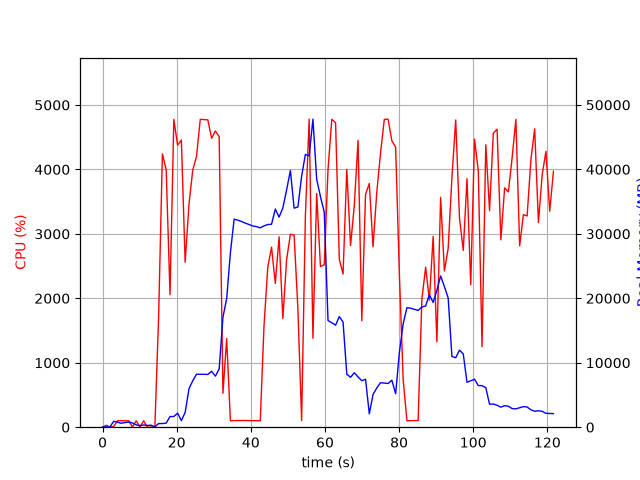

The file beside this chart, header and first rows:
elapsed_time, nproc, cpu, mem_real, mem_virtual
4.076957702636719e-05, 1, 0.0, 7.836, 27665
1.006, 2, 29.8, 52.84, 237.8
2.014, 2, 2.0, 58, 242.7
3.021, 5, 11.9, 920.3, 10013
4.029, 4, 100.2, 774.1, 8125
5.037, 3, 100.2, 612.9, 5035
6.044, 3, 99.3, 717.7, 5131
7.052, 3, 100.2, 800.9, 5243
8.059, 5, 3.0, 666.9, 18826
9.069, 3, 98.3, 357.1, 4696
10.08, 3, 2.0, 254.4, 4601
11.09, 3, 99.9, 339.9, 4673
12.1, 3, 0.0, 275.4, 4607
13.11, 3, 3.0, 311.9, 4643
14.12, 1, 5.9, 63.94, 728.0
15.13, 1, 1715, 561.1, 29282
16.15, 1, 4242, 560.8, 29310
17.17, 1, 3992, 634.9, 29340
18.2, 1, 2056, 1656, 31176
19.23, 1, 4776, 1656, 31176
20.25, 1, 4377, 2172, 32712
21.27, 1, 4456, 1020, 32712
22.29, 1, 2560, 2297, 33292
23.33, 1, 3468, 5985, 37182
24.34, 1, 3991, 7207, 42814
25.34, 1, 4199, 8217, 42814
26.36, 1, 4778, 8209, 42814
27.38, 1, 4773, 8209, 42814
28.4, 1, 4770, 8182, 42814
29.42, 1, 4484, 8681, 42814
30.44, 1, 4597, 7915, 42814
31.46, 1, 4508, 9047, 45880
32.48, 1, 527.0, 17059, 56570
33.49, 1, 1377, 19952, 77050
34.49, 1, 100.2, 27070, 77050
35.5, 1, 102.2, 32279, 77050
36.51, 1, 103.3, 32115, 77050
37.52, 1, 103.3, 31908, 77050
38.52, 1, 104.2, 31654, 77050
39.53, 1, 102.3, 31445, 77050
40.54, 1, 101.2, 31218, 77050
41.54, 1, 101.2, 31115, 77050
42.55, 1, 100.3, 30930, 77050
43.56, 1, 1573, 31232, 77050
44.58, 1, 2490, 31434, 77050
45.59, 1, 2793, 31486, 77050
46.61, 1, 2232, 33840, 77050
47.63, 1, 2954, 32597, 77050
48.64, 1, 1687, 34012, 101642
49.65, 1, 2599, 36804, 101642
50.68, 1, 2995, 39828, 101642
51.68, 1, 2981, 33980, 101642
52.7, 1, 1837, 34163, 101642
53.71, 1, 102.2, 38952, 101642
54.72, 1, 3279, 42322, 101642
55.74, 1, 4779, 42107, 101642
56.76, 1, 1381, 47781, 102560
57.77, 1, 3625, 38467, 102560
58.79, 1, 2492, 35767, 102560
59.81, 1, 2520, 33366, 102560
... 61 more rows
